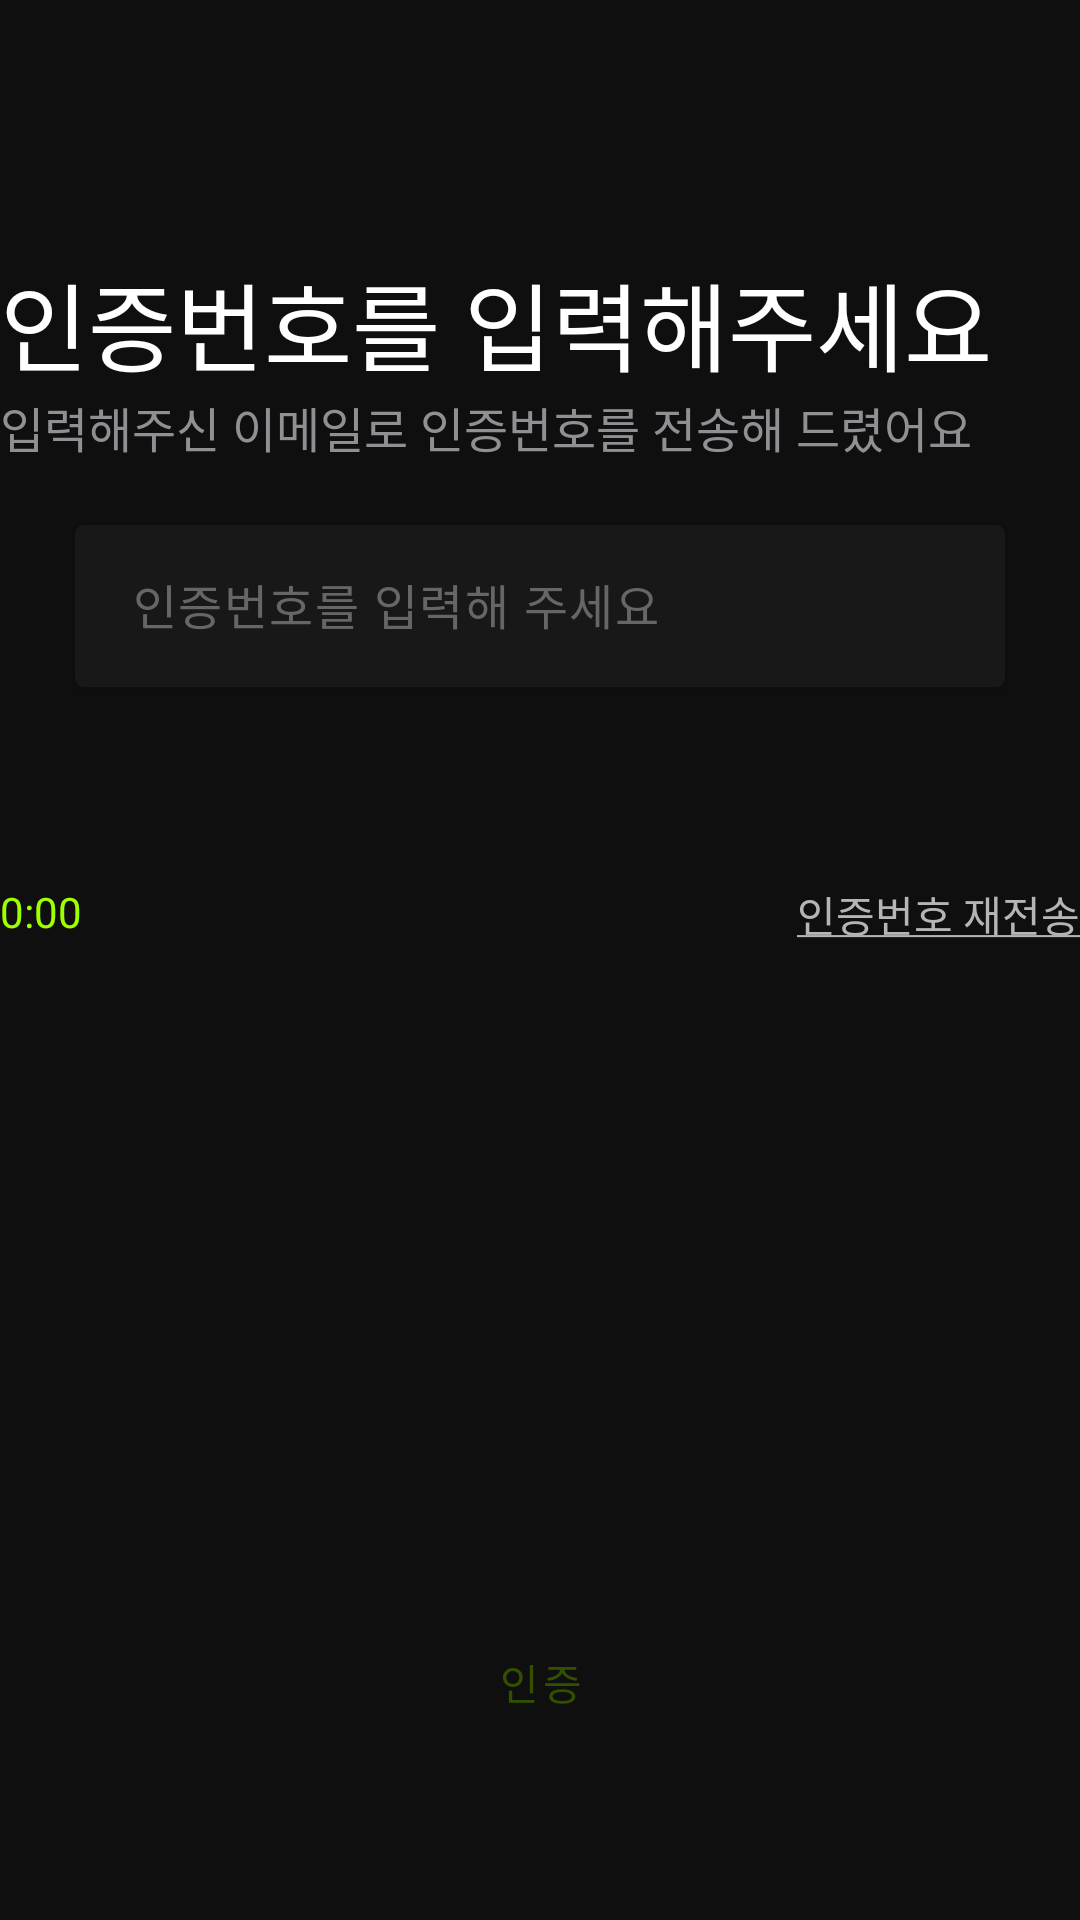

Here is an Android app screen rendered from its layout file. Give the layout XML and the strings, colors and styles it references.
<!-- AndroidManifest.xml: activity theme Theme.KillerGram_AndroidV1 -->
<!-- res/layout/activity_email_validation.xml -->
<?xml version="1.0" encoding="utf-8"?>
<layout>
    <androidx.constraintlayout.widget.ConstraintLayout
        xmlns:android="http://schemas.android.com/apk/res/android"
        xmlns:app="http://schemas.android.com/apk/res-auto"
        xmlns:tools="http://schemas.android.com/tools"
        android:layout_width="match_parent"
        android:layout_height="match_parent"
        android:background="@color/back_black"
        tools:context=".feature.signup.fragment.EmailVerificationFragment">

        <androidx.constraintlayout.widget.Guideline
            android:id="@+id/gl_top"
            android:layout_width="wrap_content"
            android:layout_height="wrap_content"
            android:orientation="horizontal"
            app:layout_constraintGuide_percent="0.025" />

        <androidx.constraintlayout.widget.Guideline
            android:id="@+id/gl_start"
            android:layout_width="wrap_content"
            android:layout_height="wrap_content"
            android:orientation="vertical"
            app:layout_constraintGuide_begin="24dp" />

        <androidx.constraintlayout.widget.Guideline
            android:id="@+id/gl_end"
            android:layout_width="wrap_content"
            android:layout_height="wrap_content"
            android:orientation="vertical"
            app:layout_constraintGuide_end="24dp" />

        <androidx.constraintlayout.widget.Guideline
            android:id="@+id/gl_bottom"
            android:layout_width="wrap_content"
            android:layout_height="wrap_content"
            android:orientation="horizontal"
            app:layout_constraintGuide_percent="0.92" />

        <ImageView
            android:id="@+id/img_left_arrow"
            android:layout_width="wrap_content"
            android:layout_height="wrap_content"
            android:onClick="onClick"
            android:src="@drawable/chevron_left"
            android:layout_marginTop="24dp"
            app:layout_constraintStart_toStartOf="@id/gl_start"
            app:layout_constraintTop_toTopOf="@id/gl_top" />

        <LinearLayout
            android:id="@+id/linear_email_verification"
            android:layout_width="360dp"
            android:layout_height="wrap_content"
            android:layout_marginTop="24dp"
            android:orientation="vertical"
            android:paddingVertical="20dp"
            app:layout_constraintEnd_toEndOf="@id/gl_end"
            app:layout_constraintStart_toStartOf="@id/gl_start"
            app:layout_constraintTop_toBottomOf="@id/img_left_arrow">

            <TextView
                android:id="@+id/tv_title_email"
                style="@style/pretendard_h1"
                android:layout_width="match_parent"
                android:layout_height="wrap_content"
                android:text="인증번호를 입력해주세요"
                android:textColor="@color/white" />

            <TextView
                android:id="@+id/tv_sub_title_email"
                style="@style/pretendard_m3"
                android:layout_width="wrap_content"
                android:layout_height="wrap_content"
                android:text="입력해주신 이메일로 인증번호를 전송해 드렸어요"
                android:textColor="@color/gray600" />
        </LinearLayout>

        <com.google.android.material.textfield.TextInputLayout
            android:id="@+id/til_email_verification"
            style="@style/InputLayout"
            android:layout_width="match_parent"
            android:layout_height="wrap_content"
            android:layout_marginHorizontal="24dp"
            android:textColorHint="@color/gray800"
            app:boxStrokeErrorColor="@color/system"
            app:counterMaxLength="16"
            android:maxLines="1"
            app:errorIconDrawable="@null"
            app:layout_constraintEnd_toEndOf="@id/gl_end"
            app:layout_constraintStart_toStartOf="@id/gl_start"
            app:layout_constraintTop_toBottomOf="@id/linear_email_verification">

            <com.google.android.material.textfield.TextInputEditText
                android:id="@+id/tie_email_verification"
                style="@style/InputEditText"
                android:singleLine="true"
                android:layout_marginTop="60dp"
                android:hint="인증번호를 입력해 주세요" />
        </com.google.android.material.textfield.TextInputLayout>


        <androidx.constraintlayout.widget.ConstraintLayout
            android:id="@+id/constraint_text"
            android:layout_width="360dp"
            android:layout_height="wrap_content"
            android:layout_marginTop="24dp"
            android:orientation="horizontal"
            android:paddingVertical="20dp"
            app:layout_constraintEnd_toEndOf="@id/gl_end"
            app:layout_constraintStart_toStartOf="@id/gl_start"
            app:layout_constraintTop_toBottomOf="@id/til_email_verification">

            <TextView
                android:id="@+id/tv_title_timer"
                style="@style/pretendard_label"
                android:layout_width="wrap_content"
                android:layout_height="wrap_content"
                android:text="0:00"
                android:textColor="@color/main"
                app:layout_constraintTop_toTopOf="parent"
                app:layout_constraintStart_toStartOf="parent"
                />

            <TextView
                android:id="@+id/tv_email_reverification"
                style="@style/pretendard_label"
                android:layout_width="wrap_content"
                android:layout_height="wrap_content"
                android:text="@string/retry"
                android:textColor="@color/gray400"
                app:layout_constraintEnd_toEndOf="parent"
                app:layout_constraintTop_toTopOf="parent"
                />
        </androidx.constraintlayout.widget.ConstraintLayout>

        <Button
            android:id="@+id/btn_login"
            style="@style/InputButton"
            android:layout_marginHorizontal="24dp"
            android:layout_weight="1"
            android:onClick="onClick"
            android:text="인증"
            app:layout_constraintBottom_toBottomOf="@id/gl_bottom"
            app:layout_constraintEnd_toEndOf="@id/gl_end"
            app:layout_constraintStart_toStartOf="@id/gl_start" />
    </androidx.constraintlayout.widget.ConstraintLayout>
</layout>
<!-- resources referenced by this layout -->
<resources>
  <color name="back_black">#FF0F0F0F</color>
  <color name="gray400">#FFB4B5B7</color>
  <color name="gray600">#FF8F9094</color>
  <color name="gray800">#FF666669</color>
  <color name="main">#FF9EFF00</color>
  <color name="system">#FFE53A3A</color>
  <color name="white">#FFFFFFFF</color>
  <string name="retry"><u>인증번호 재전송</u></string>
  <style name="InputButton" parent="Widget.MaterialComponents.Button">
          <item name="android:layout_width">match_parent</item>
          <item name="android:layout_height">56dp</item>
          <item name="android:textColor">@color/secondary</item>
          <item name="android:background">@drawable/bg_button_main_radius_8</item>
      </style>
  <style name="InputEditText" parent="">
          <item name="android:layout_width">match_parent</item>
          <item name="android:layout_height">56dp</item>
          <item name="android:textColor">@color/gray800</item>
          <item name="backgroundTint">@color/gray1100</item>
          <item name="backgroundTintMode">src_over</item>
          <item name="android:fontFamily">@font/pretendard</item>
          <item name="android:textColorHint">@color/gray800</item>
          <item name="android:gravity">center_vertical</item>
          <item name="android:paddingStart">20dp</item>
      </style>
  <style name="InputLayout">
          <item name="errorEnabled">true</item>
          <item name="hintEnabled">false</item>
          <item name="boxStrokeWidth">1dp</item>
          <item name="boxStrokeErrorColor">@color/system</item>
          <item name="boxStrokeColor">@color/gray1100</item>
      </style>
  <style name="pretendard_h1" parent="Theme.AppCompat.Light.NoActionBar">
          <item name="android:textSize">32sp</item>
          <item name="android:textColor">@color/white</item>
          <item name="android:fontFamily">@font/pretendard</item>
          <item name="android:lineSpacingExtra">6.4sp</item>
  
      </style>
  <style name="pretendard_label" parent="Theme.AppCompat.Light.NoActionBar">
          <item name="android:textSize">14sp</item>
          <item name="android:textColor">@color/white</item>
          <item name="android:fontFamily">@font/pretendard</item>
          <item name="android:lineSpacingExtra">7dp</item>
      </style>
  <style name="pretendard_m3" parent="Theme.AppCompat.Light.NoActionBar">
          <item name="android:textSize">16sp</item>
          <item name="android:textColor">@color/white</item>
          <item name="android:fontFamily">@font/pretendard</item>
          <item name="android:lineSpacingExtra">8dp</item>
  
      </style>
  <style name="Theme.KillerGram_AndroidV1" parent="Base.Theme.KillerGram_AndroidV1" />
  <color name="secondary">#FF325100</color>
  <color name="gray1100">#FF181818</color>
  <style name="Base.Theme.KillerGram_AndroidV1" parent="Theme.Material3.DayNight.NoActionBar">
          <item name="android:itemBackground">@color/menu_gray</item>
          <item name="android:windowIsTranslucent">true</item>
          <item name="colorPrimary">@color/main</item>
          <item name="colorAccent">@color/gray1100</item>
      </style>
  <color name="menu_gray">#252525</color>
</resources>
